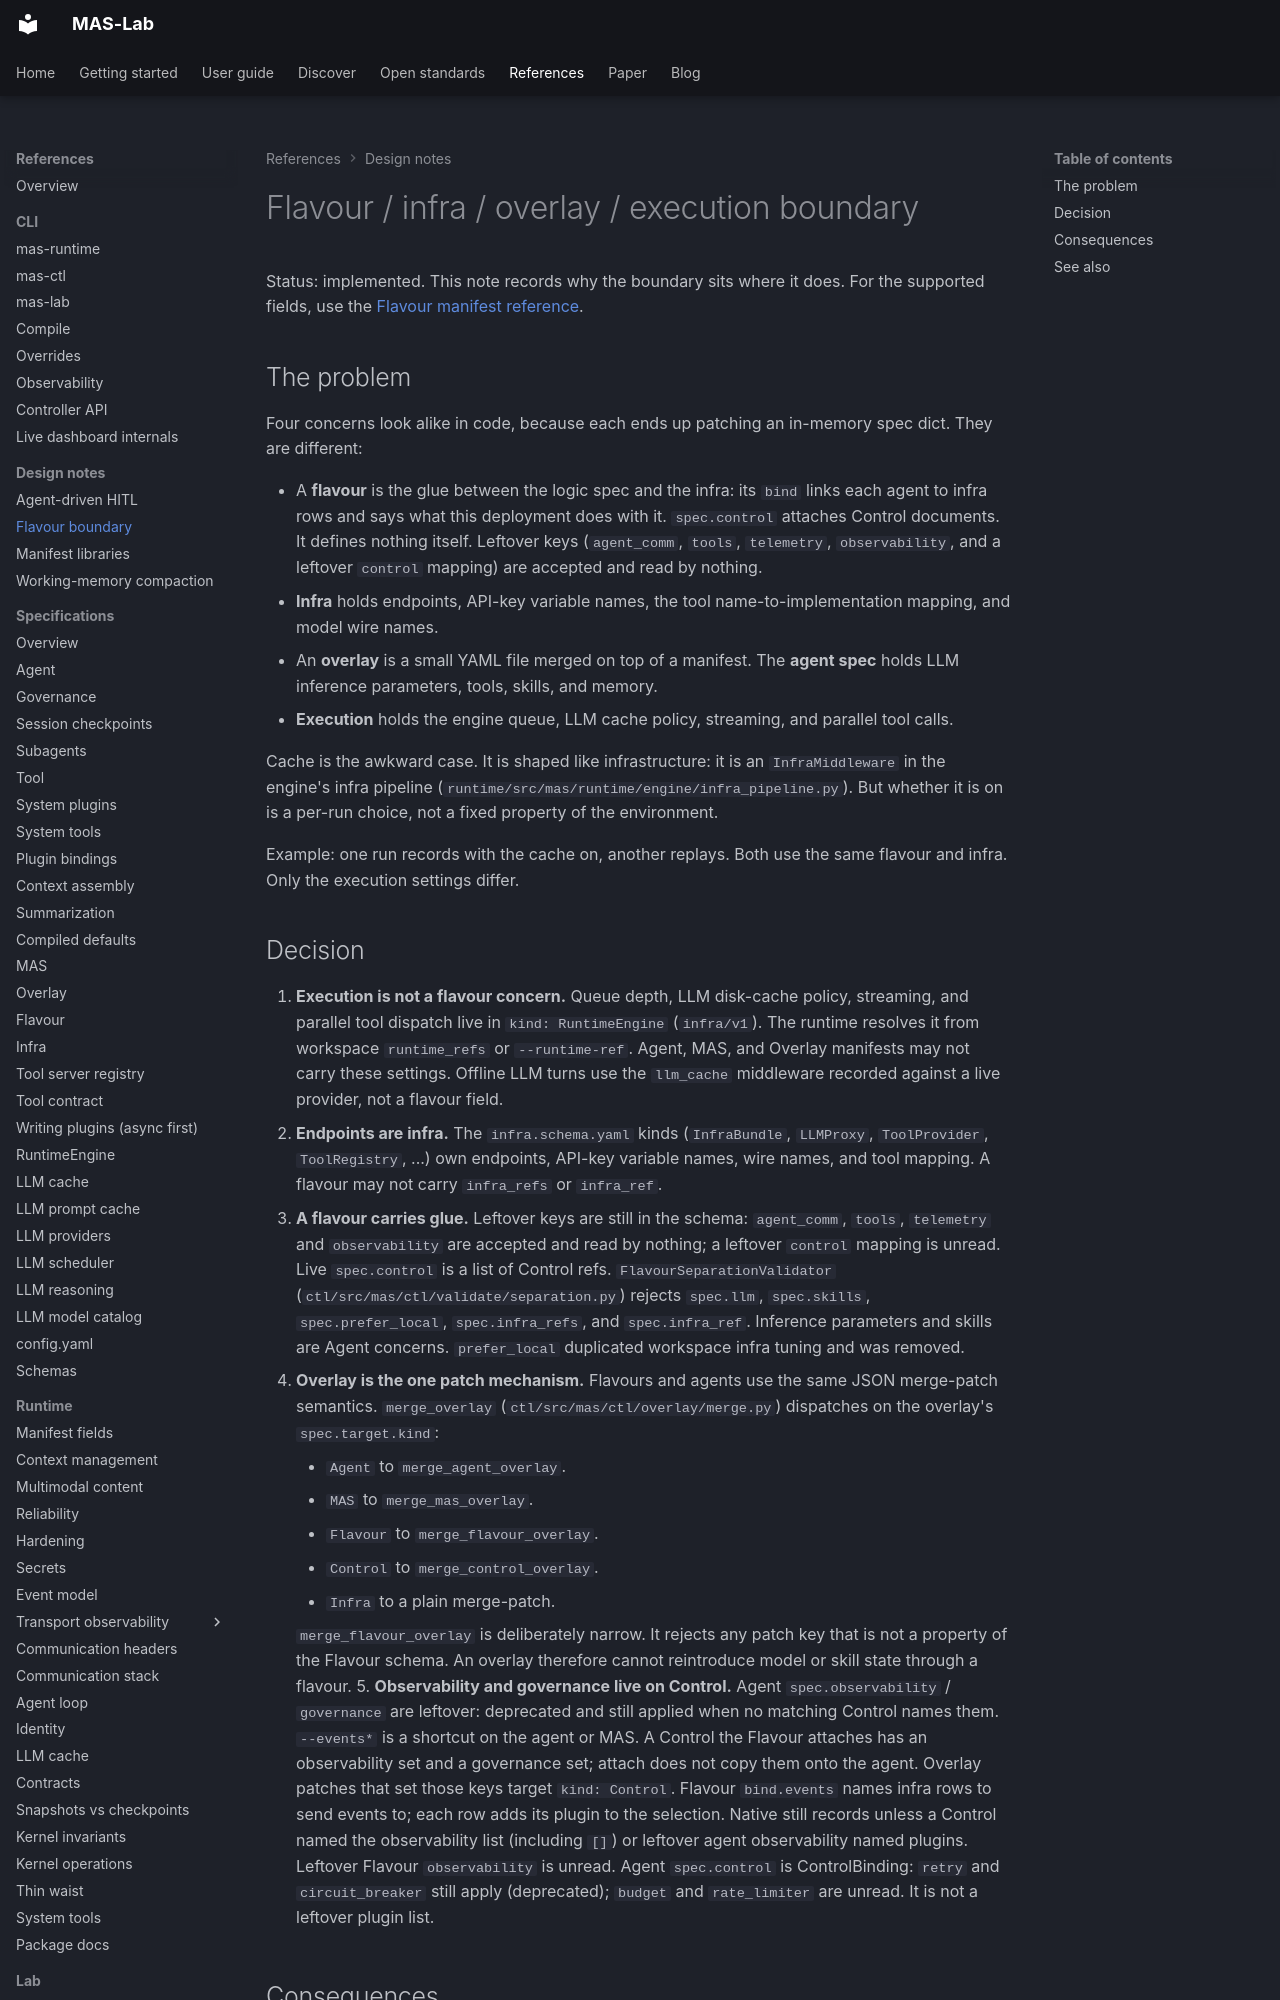

repository: ioc-project/mas-lab · page: design/flavour-boundary/index.html · generator: mkdocs

<!--
  Copyright (c) 2026 Cisco Systems, Inc. and its affiliates
  SPDX-License-Identifier: Apache-2.0
-->

# Flavour / infra / overlay / execution boundary

Status: implemented. This note records why the boundary sits where it does. For the supported fields, use the [Flavour manifest reference](../manifests/flavour.md).

## The problem

Four concerns look alike in code, because each ends up patching an in-memory spec dict. They are different:

- A **flavour** is the glue between the logic spec and the infra: its `bind` links each agent to infra rows and says what this deployment does with it. `spec.control` attaches Control documents. It defines nothing itself. Leftover keys (`agent_comm`, `tools`, `telemetry`, `observability`, and a leftover `control` mapping) are accepted and read by nothing.
- **Infra** holds endpoints, API-key variable names, the tool name-to-implementation mapping, and model wire names.
- An **overlay** is a small YAML file merged on top of a manifest. The **agent spec** holds LLM inference parameters, tools, skills, and memory.
- **Execution** holds the engine queue, LLM cache policy, streaming, and parallel tool calls.

Cache is the awkward case. It is shaped like infrastructure: it is an `InfraMiddleware` in the engine's infra pipeline (`runtime/src/mas/runtime/engine/infra_pipeline.py`). But whether it is on is a per-run choice, not a fixed property of the environment.

Example: one run records with the cache on, another replays. Both use the same flavour and infra. Only the execution settings differ.
